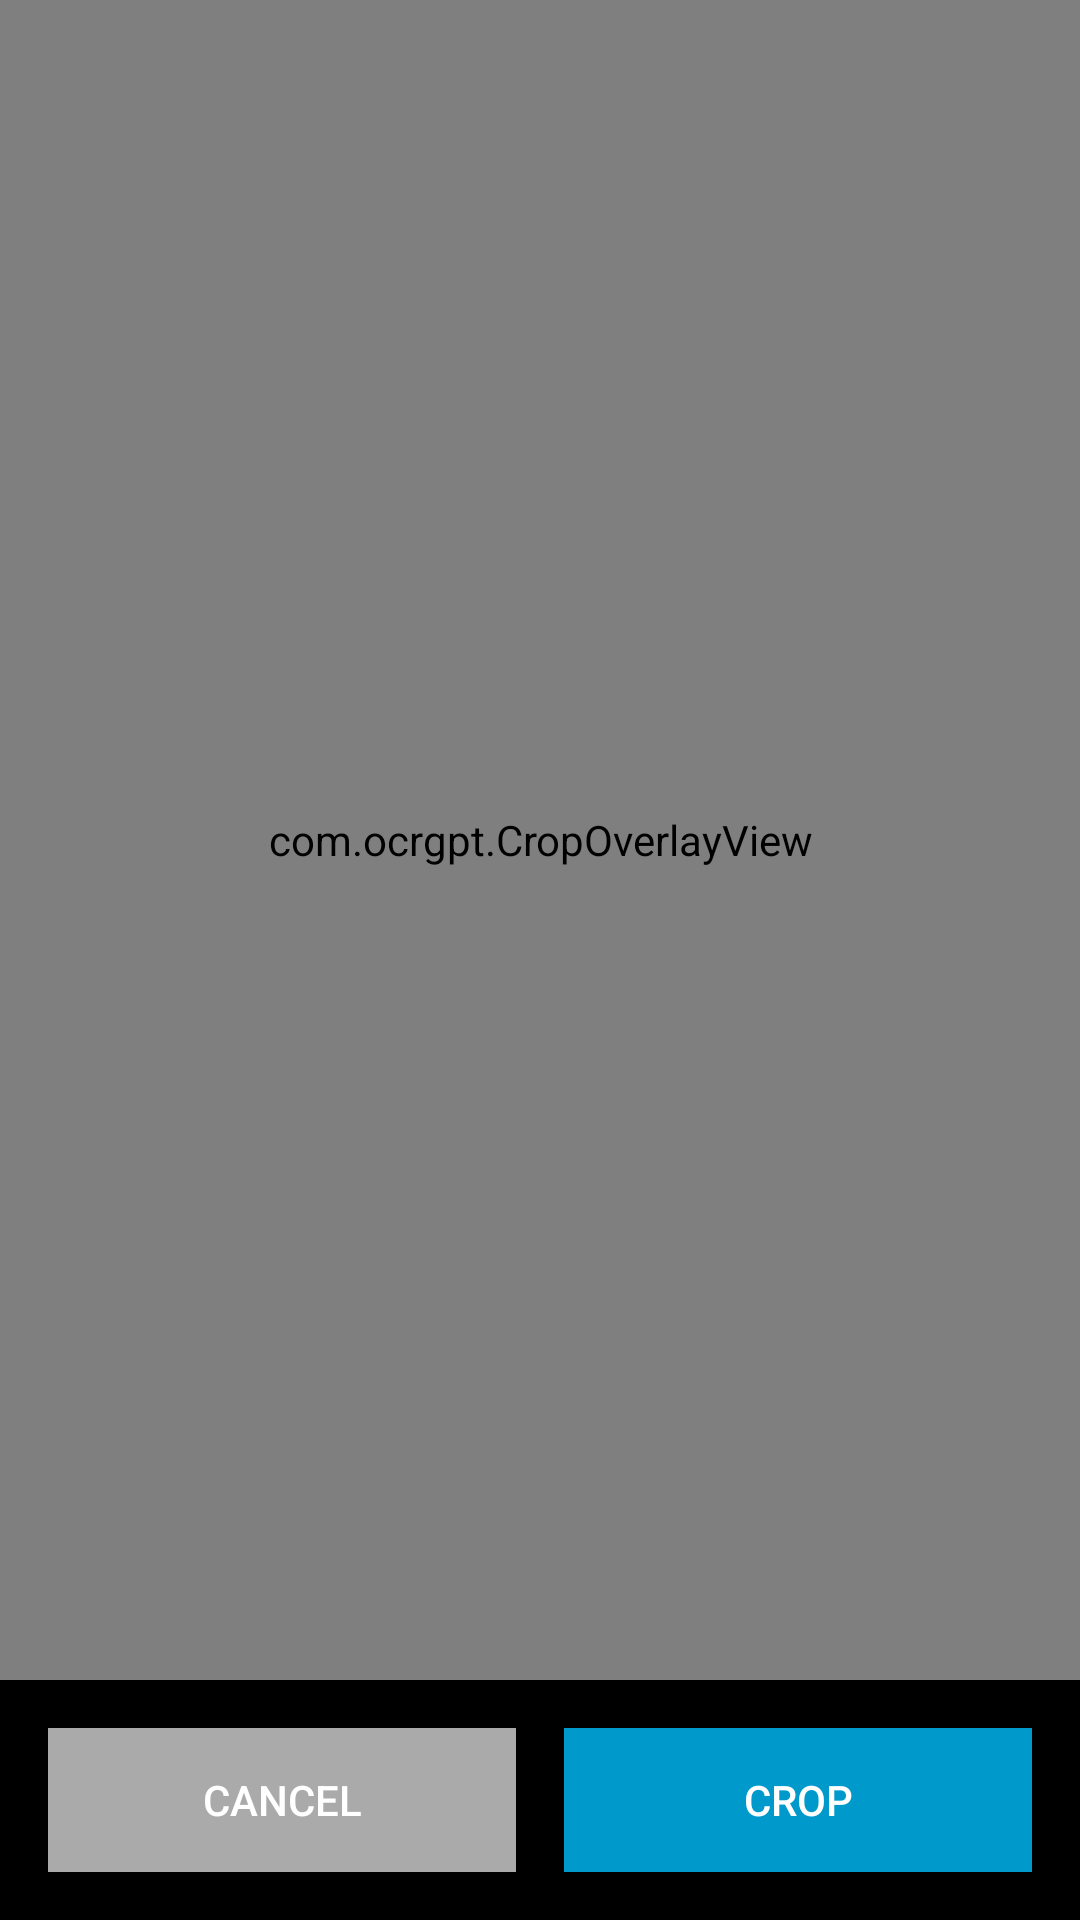

Android layout source for this screen:
<!-- AndroidManifest.xml: activity theme Theme.AppCompat.Light.NoActionBar -->
<!-- res/layout/activity_custom_crop.xml -->
<?xml version="1.0" encoding="utf-8"?>
<RelativeLayout xmlns:android="http://schemas.android.com/apk/res/android"
    android:layout_width="match_parent"
    android:layout_height="match_parent"
    android:background="@android:color/black">

    <ImageView
        android:id="@+id/crop_image_view"
        android:layout_width="match_parent"
        android:layout_height="match_parent"
        android:layout_above="@+id/button_layout"
        android:scaleType="fitCenter"
        android:contentDescription="Image to crop" />

    <com.ocrgpt.CropOverlayView
        android:id="@+id/crop_overlay"
        android:layout_width="match_parent"
        android:layout_height="match_parent"
        android:layout_above="@+id/button_layout" />

    <LinearLayout
        android:id="@+id/button_layout"
        android:layout_width="match_parent"
        android:layout_height="wrap_content"
        android:layout_alignParentBottom="true"
        android:orientation="horizontal"
        android:padding="16dp"
        android:background="@android:color/black">

        <Button
            android:id="@+id/btn_cancel"
            android:layout_width="0dp"
            android:layout_height="wrap_content"
            android:layout_weight="1"
            android:text="Cancel"
            android:layout_marginEnd="8dp"
            android:background="@android:color/darker_gray"
            android:textColor="@android:color/white" />

        <Button
            android:id="@+id/btn_crop"
            android:layout_width="0dp"
            android:layout_height="wrap_content"
            android:layout_weight="1"
            android:text="Crop"
            android:layout_marginStart="8dp"
            android:background="@android:color/holo_blue_dark"
            android:textColor="@android:color/white" />

    </LinearLayout>

</RelativeLayout>
<!-- resources referenced by this layout -->
<resources>

</resources>
